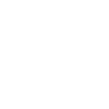
t = 0.00 s
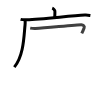
t = 3.75 s
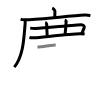
t = 7.50 s
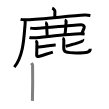
t = 11.50 s
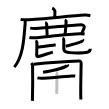
t = 15.25 s
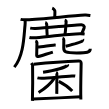
t = 19.00 s

The animated SVG that drew these frames (rendered in a browser with its animation timeline set to each time). Animation: 19 SMIL elements (animate=19); one cycle of 19.00 s.

<svg width="109px" height="109px" viewBox="0 0 px 109px" xmlns="http://www.w3.org/2000/svg" xmlns:xlink="http://www.w3.org/1999/xlink" xml:space="preserve" version="1.1"  baseProfile="full">
<path d="M52.21,8.13c0.79,0.28,2.46,2.12,2.62,2.69c0.16,0.57,0.08,2.69-0.08,6.24" style="fill:none;stroke:black;stroke-width:3;opacity:0">
  <animate attributeType="CSS" attributeName="opacity" from="0" to="1" begin="0s" dur="1s" repeatCount="Indefinite" fill="freeze" />
</path>
<path d="M20.59,19.38c1.58,0.4,4.48,0.46,6.07,0.4c16.47-0.67,43.63-3.9,58.18-4.67c2.63-0.14,4.22,0.19,5.54,0.39" style="fill:none;stroke:black;stroke-width:3;opacity:0">
  <animate attributeType="CSS" attributeName="opacity" from="0" to="1" begin="1s" dur="1s" repeatCount="Indefinite" fill="freeze" />
</path>
<path d="M25.14,20.32c0.05,1.17,0.1,3.02-0.09,4.7C23.93,34.94,24,55.5,14.31,67.16" style="fill:none;stroke:black;stroke-width:3;opacity:0">
  <animate attributeType="CSS" attributeName="opacity" from="0" to="1" begin="2s" dur="1s" repeatCount="Indefinite" fill="freeze" />
</path>
<path d="M30.19,28.11c1.83,0.34,3.38,0.57,5.28,0.43c13.09-0.94,42.26-3.84,45.95-3.81c1.83,0.02,3.41,1.67,2.73,3.13c-0.65,1.39-1.14,3.14-2.38,5.55" style="fill:none;stroke:black;stroke-width:3;opacity:0">
  <animate attributeType="CSS" attributeName="opacity" from="0" to="1" begin="3s" dur="1s" repeatCount="Indefinite" fill="freeze" />
</path>
<path d="M45.26,22.46c0.8,0.22,1.29,1.4,1.45,1.84c0.16,0.45,0.04,7.45,0.57,11.62" style="fill:none;stroke:black;stroke-width:3;opacity:0">
  <animate attributeType="CSS" attributeName="opacity" from="0" to="1" begin="4s" dur="1s" repeatCount="Indefinite" fill="freeze" />
</path>
<path d="M64.69,20.15c0.8,0.22,1.49,1.39,1.45,1.84c-0.2,2.01-0.57,9.77-1.26,12.88" style="fill:none;stroke:black;stroke-width:3;opacity:0">
  <animate attributeType="CSS" attributeName="opacity" from="0" to="1" begin="5s" dur="1s" repeatCount="Indefinite" fill="freeze" />
</path>
<path d="M29.42,37.47c1.24,0.3,3.52,0.38,4.76,0.3c7.91-0.51,37.26-4.07,46.13-3.96c2.07,0.02,3.31,0.14,4.34,0.29" style="fill:none;stroke:black;stroke-width:3;opacity:0">
  <animate attributeType="CSS" attributeName="opacity" from="0" to="1" begin="6s" dur="1s" repeatCount="Indefinite" fill="freeze" />
</path>
<path d="M37.42,47.05c4.55-0.16,11.79-1.6,15.75-1.87c1.16-0.08,1.9-0.08,2.5-0.03" style="fill:none;stroke:black;stroke-width:3;opacity:0">
  <animate attributeType="CSS" attributeName="opacity" from="0" to="1" begin="7s" dur="1s" repeatCount="Indefinite" fill="freeze" />
</path>
<path d="M35.43,40.94c0.82,0.29,1.52,1.13,1.52,1.52c0,1.06-0.26,11.62-0.26,12.96c0,1.49,1.16,1.26,2.79,0.79c4.27-1.22,7.01-2.21,13.38-4.14" style="fill:none;stroke:black;stroke-width:3;opacity:0">
  <animate attributeType="CSS" attributeName="opacity" from="0" to="1" begin="8s" dur="1s" repeatCount="Indefinite" fill="freeze" />
</path>
<path d="M82.88,39.4c0.21,0.29-0.46,1.28-0.82,1.79c-0.51,0.72-10.03,3.54-16.45,5.13" style="fill:none;stroke:black;stroke-width:3;opacity:0">
  <animate attributeType="CSS" attributeName="opacity" from="0" to="1" begin="9s" dur="1s" repeatCount="Indefinite" fill="freeze" />
</path>
<path d="M62.53,38.17c0.93,0.3,1.29,0.95,1.29,1.71c0,1.01-0.07,6.66-0.1,7.85c-0.11,4.32,1.72,5.15,12.83,5.15c10.39,0,13.74-0.45,13.74-4.17" style="fill:none;stroke:black;stroke-width:3;opacity:0">
  <animate attributeType="CSS" attributeName="opacity" from="0" to="1" begin="10s" dur="1s" repeatCount="Indefinite" fill="freeze" />
</path>
<path d="M31.27,63.17c0.53,0.66,1.29,1.14,1.31,2.04c0.11,6.76,0.14,22.74-0.16,35.66" style="fill:none;stroke:black;stroke-width:3;opacity:0">
  <animate attributeType="CSS" attributeName="opacity" from="0" to="1" begin="11s" dur="1s" repeatCount="Indefinite" fill="freeze" />
</path>
<path d="M33.71,64.18c12.66-1.27,36.5-2.9,44.98-3.23c1.93-0.07,2.5,1.08,2.46,2.51c-0.16,7.47-0.66,25.48-0.29,36" style="fill:none;stroke:black;stroke-width:3;opacity:0">
  <animate attributeType="CSS" attributeName="opacity" from="0" to="1" begin="12s" dur="1s" repeatCount="Indefinite" fill="freeze" />
</path>
<path d="M67.63,64.61c0.07,0.18,0.15,0.46-0.14,0.72c-1.67,1.51-11.28,4.83-24.43,6.87" style="fill:none;stroke:black;stroke-width:3;opacity:0">
  <animate attributeType="CSS" attributeName="opacity" from="0" to="1" begin="13s" dur="1s" repeatCount="Indefinite" fill="freeze" />
</path>
<path d="M37.42,77.88c0.64,0.16,2.36,0.42,4.08,0.48c4.72,0.16,18.73-1.57,30.53-2.37c1.71-0.11,2.15-0.16,3.22,0" style="fill:none;stroke:black;stroke-width:3;opacity:0">
  <animate attributeType="CSS" attributeName="opacity" from="0" to="1" begin="14s" dur="1s" repeatCount="Indefinite" fill="freeze" />
</path>
<path d="M56.17,72.45c0.36,0.15,0.58,0.68,0.66,0.99c0.07,0.3,0,18.52-0.07,20.42" style="fill:none;stroke:black;stroke-width:3;opacity:0">
  <animate attributeType="CSS" attributeName="opacity" from="0" to="1" begin="15s" dur="1s" repeatCount="Indefinite" fill="freeze" />
</path>
<path d="M54.77,77.68C51.5,82.56,44.4,89.04,38.61,92.59" style="fill:none;stroke:black;stroke-width:3;opacity:0">
  <animate attributeType="CSS" attributeName="opacity" from="0" to="1" begin="16s" dur="1s" repeatCount="Indefinite" fill="freeze" />
</path>
<path d="M58.81,81.4c5.03,2.56,9.42,5.41,13.41,9.63" style="fill:none;stroke:black;stroke-width:3;opacity:0">
  <animate attributeType="CSS" attributeName="opacity" from="0" to="1" begin="17s" dur="1s" repeatCount="Indefinite" fill="freeze" />
</path>
<path d="M33.08,99.1c9.18-0.35,35.1-1.69,47.78-2.37" style="fill:none;stroke:black;stroke-width:3;opacity:0">
  <animate attributeType="CSS" attributeName="opacity" from="0" to="1" begin="18s" dur="1s" repeatCount="Indefinite" fill="freeze" />
</path>
</svg>
